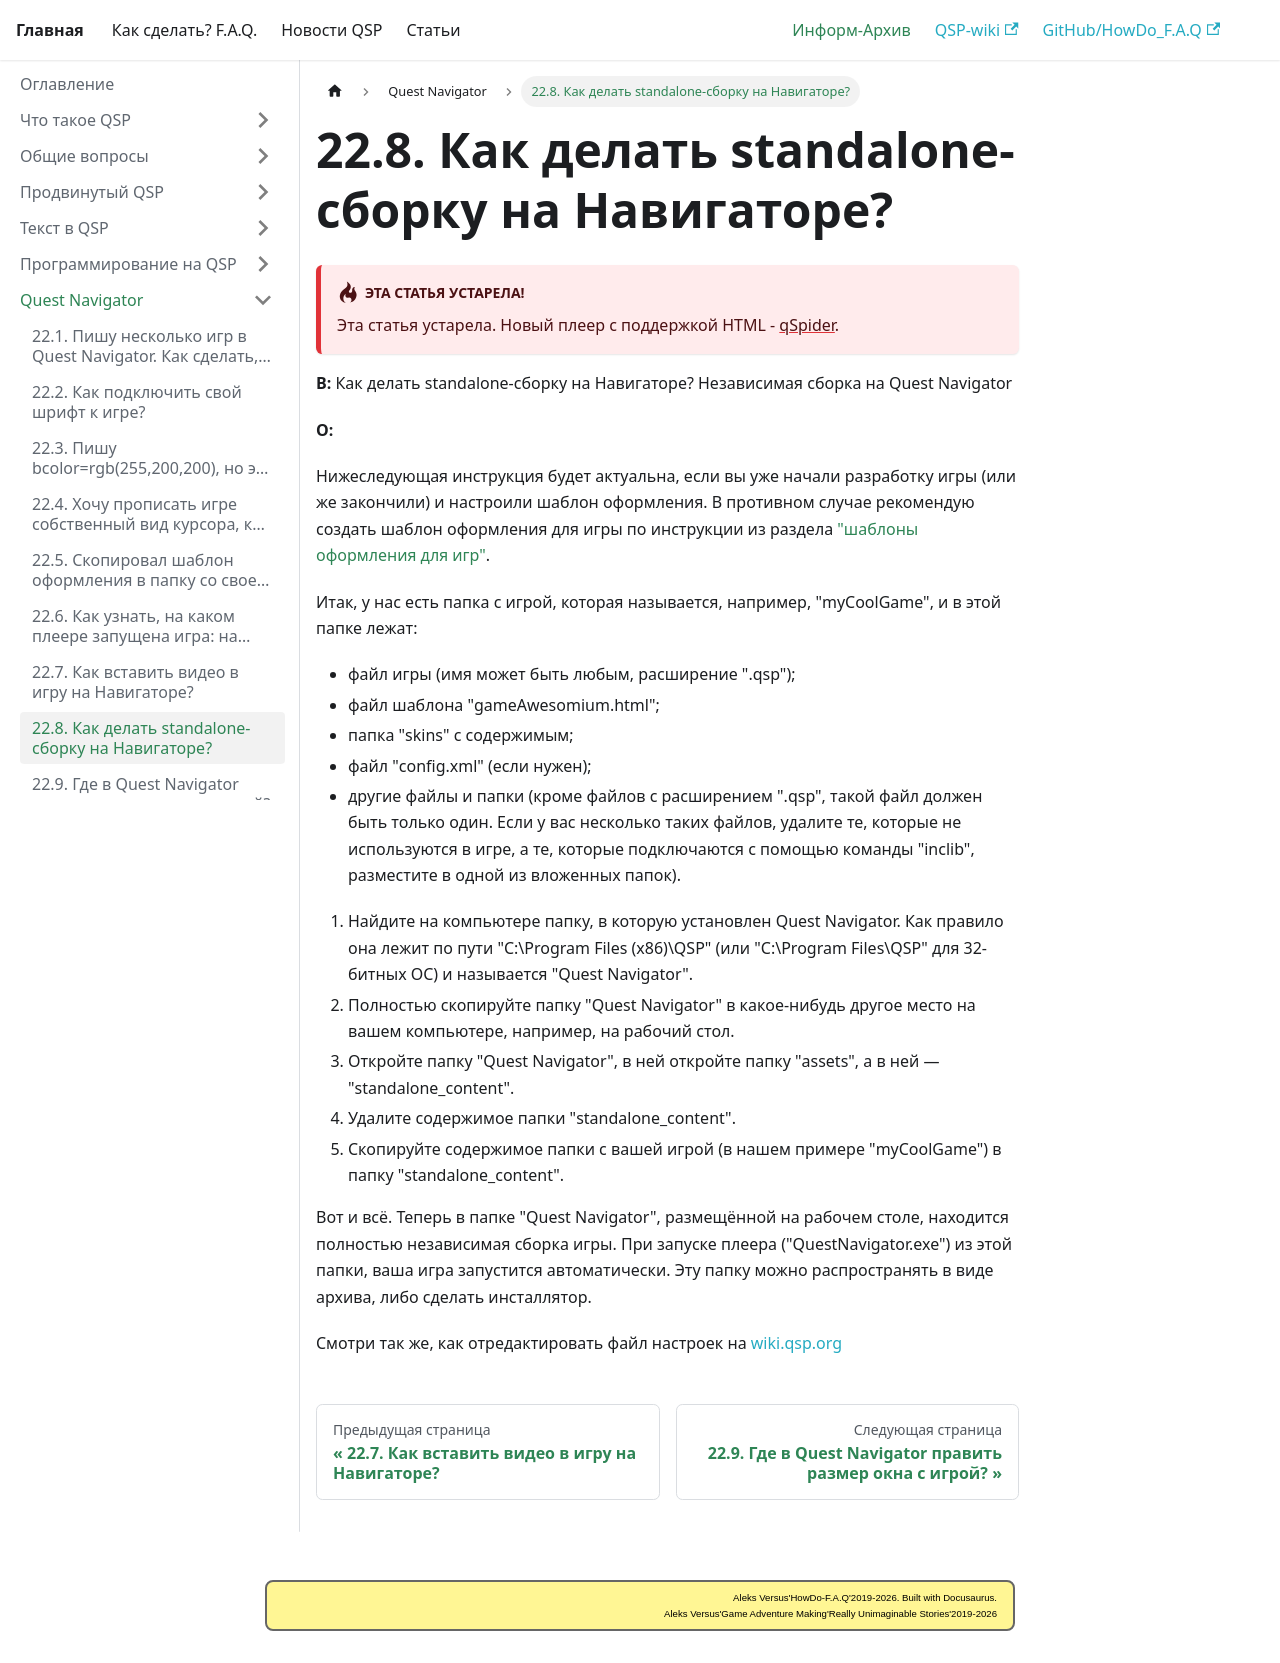

repository: AleksVersus/howdo_faq · page: docs/informarch/navigator/standalone/index.html · generator: docusaurus

---
sidebar_position: 8
---

# 22.8. Как делать standalone-сборку на Навигаторе?
<!-- [:faq_22_08] -->

:::danger[**Эта статья устарела!**]
Эта статья устарела. Новый плеер с поддержкой HTML - [qSpider](../../articles/qspider_0120/index.md).
:::

**В:** Как делать standalone-сборку на Навигаторе?
    Независимая сборка на Quest Navigator

**О:**

Нижеследующая инструкция будет актуальна, если вы уже начали разработку игры (или же закончили) и настроили шаблон оформления. В противном случае рекомендую создать шаблон оформления для игры по инструкции из раздела ["шаблоны оформления для игр"](layout_templates.md).

Итак, у нас есть папка с игрой, которая называется, например, "myCoolGame", и в этой папке лежат:

* файл игры (имя может быть любым, расширение ".qsp");
* файл шаблона "gameAwesomium.html";
* папка "skins" с содержимым;
* файл "config.xml" (если нужен);
* другие файлы и папки (кроме файлов с расширением ".qsp", такой файл должен быть только один. Если у вас несколько таких файлов, удалите те, которые не используются в игре, а те, которые подключаются с помощью команды "inclib", разместите в одной из вложенных папок).

1. Найдите на компьютере папку, в которую установлен Quest Navigator. Как правило она лежит по пути "C:\Program Files (x86)\QSP" (или "C:\Program Files\QSP" для 32-битных ОС) и называется "Quest Navigator".
2. Полностью скопируйте папку "Quest Navigator" в какое-нибудь другое место на вашем компьютере, например, на рабочий стол.
3. Откройте папку "Quest Navigator", в ней откройте папку "assets", а в ней — "standalone_content".
4. Удалите содержимое папки "standalone_content".
5. Скопируйте содержимое папки с вашей игрой (в нашем примере "myCoolGame") в папку "standalone_content".

Вот и всё. Теперь в папке "Quest Navigator", размещённой на рабочем столе, находится полностью независимая сборка игры. При запуске плеера ("QuestNavigator.exe") из этой папки, ваша игра запустится автоматически. Эту папку можно распространять в виде архива, либо сделать инсталлятор.

Смотри так же, как отредактировать файл настроек на [wiki.qsp.org](https://wiki.qsp.org/help:fajl_nastroek_igry_v_quest_navigator)
